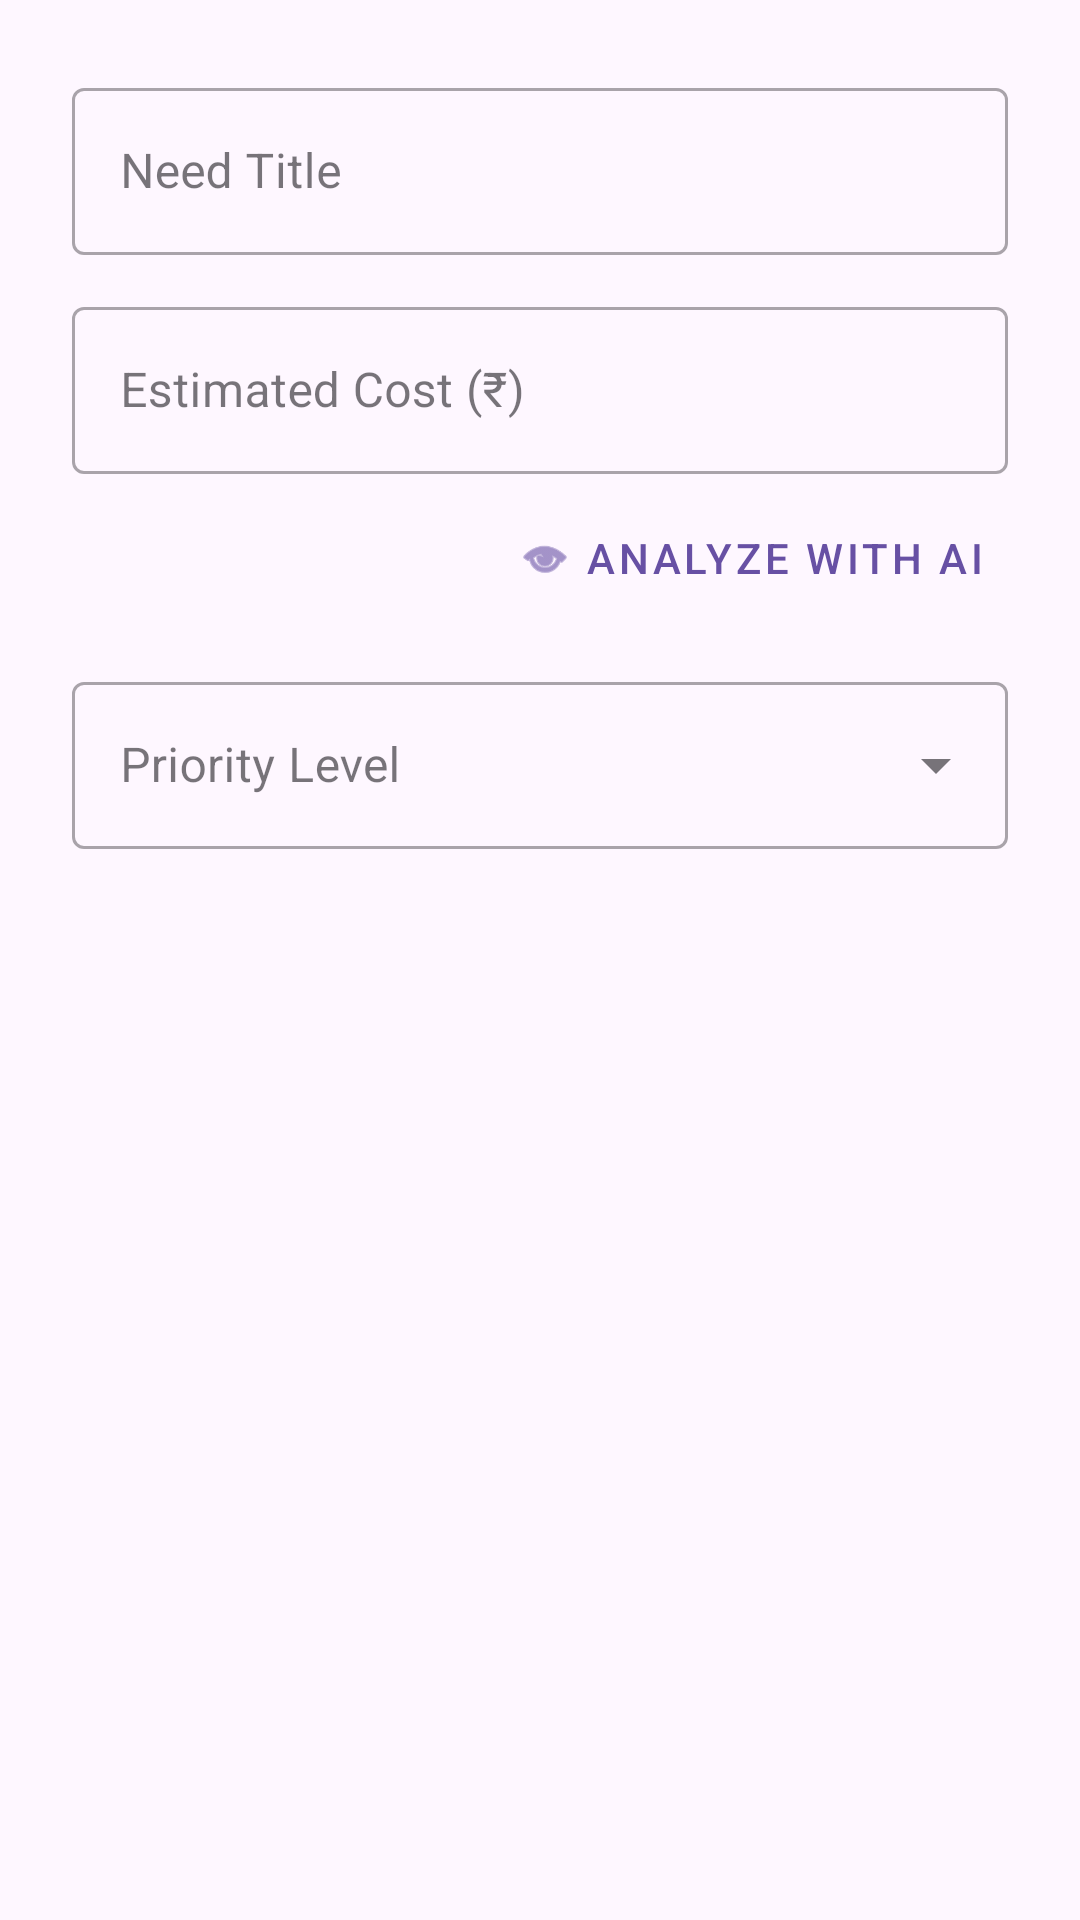

Produce the Android XML layout that renders to this screen, including the resource entries it uses.
<!-- AndroidManifest.xml: application theme Theme.ShaaleVikasa -->
<!-- res/layout/dialog_add_need.xml -->
<?xml version="1.0" encoding="utf-8"?>
<LinearLayout xmlns:android="http://schemas.android.com/apk/res/android"
    xmlns:app="http://schemas.android.com/apk/res-auto"
    android:layout_width="match_parent"
    android:layout_height="wrap_content"
    android:orientation="vertical"
    android:padding="24dp">

    <com.google.android.material.textfield.TextInputLayout
        style="@style/Widget.MaterialComponents.TextInputLayout.OutlinedBox"
        android:layout_width="match_parent"
        android:layout_height="wrap_content"
        android:hint="Need Title">

        <com.google.android.material.textfield.TextInputEditText
            android:id="@+id/etTitle"
            android:layout_width="match_parent"
            android:layout_height="wrap_content"
            android:inputType="textCapWords" />
    </com.google.android.material.textfield.TextInputLayout>

    <com.google.android.material.textfield.TextInputLayout
        style="@style/Widget.MaterialComponents.TextInputLayout.OutlinedBox"
        android:layout_width="match_parent"
        android:layout_height="wrap_content"
        android:layout_marginTop="12dp"
        android:hint="Estimated Cost (₹)">

        <com.google.android.material.textfield.TextInputEditText
            android:id="@+id/etCost"
            android:layout_width="match_parent"
            android:layout_height="wrap_content"
            android:inputType="numberDecimal" />
    </com.google.android.material.textfield.TextInputLayout>

    <com.google.android.material.button.MaterialButton
        android:id="@+id/btnAiAnalyze"
        style="@style/Widget.MaterialComponents.Button.TextButton"
        android:layout_width="wrap_content"
        android:layout_height="wrap_content"
        android:layout_gravity="end"
        android:layout_marginTop="4dp"
        android:text="Analyze with AI"
        app:icon="@android:drawable/ic_menu_view" />

    <com.google.android.material.textfield.TextInputLayout
        style="@style/Widget.MaterialComponents.TextInputLayout.OutlinedBox.ExposedDropdownMenu"
        android:layout_width="match_parent"
        android:layout_height="wrap_content"
        android:layout_marginTop="12dp"
        android:hint="Priority Level">

        <AutoCompleteTextView
            android:id="@+id/actvPriority"
            android:layout_width="match_parent"
            android:layout_height="wrap_content"
            android:inputType="none" />
    </com.google.android.material.textfield.TextInputLayout>

</LinearLayout>
<!-- resources referenced by this layout -->
<resources>
  <style name="Theme.ShaaleVikasa" parent="Base.Theme.ShaaleVikasa" />
  <style name="Base.Theme.ShaaleVikasa" parent="Theme.Material3.DayNight.NoActionBar">
          
          
      </style>
</resources>
